Dataset: data (GitHub, jonxjonx/LED_Panel_Classification). Classes: black, blue, green, red.

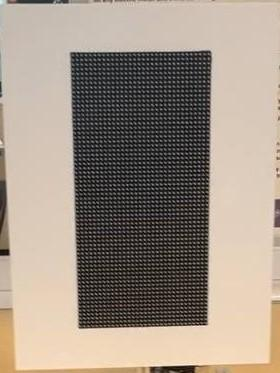
Label: black

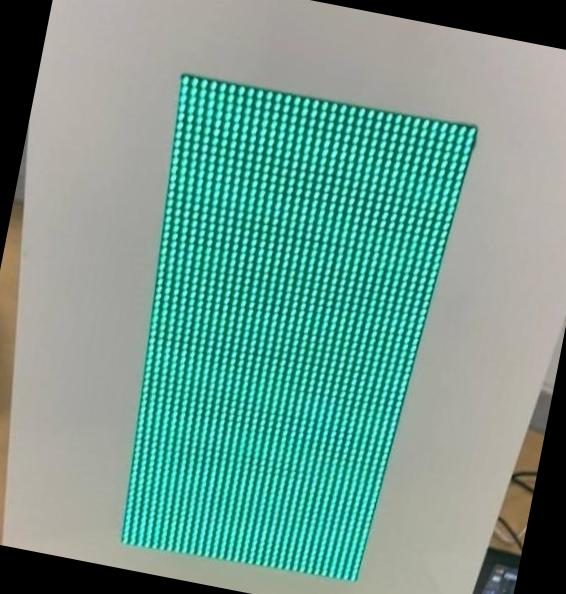
Label: green

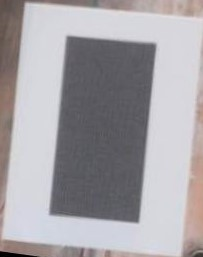
Label: black

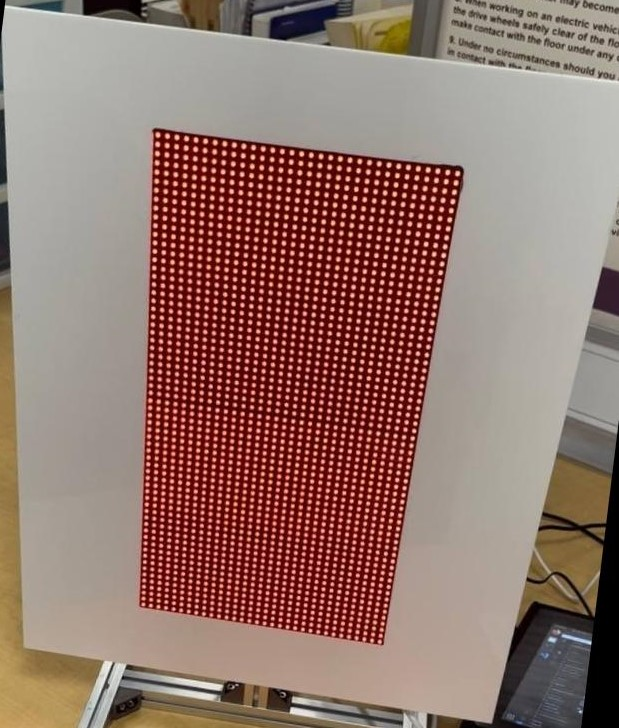
Label: red

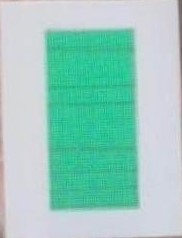
Label: green

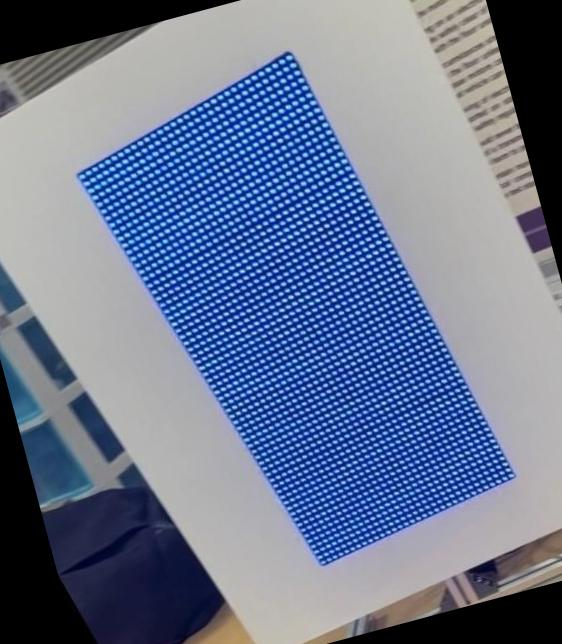
Label: blue
